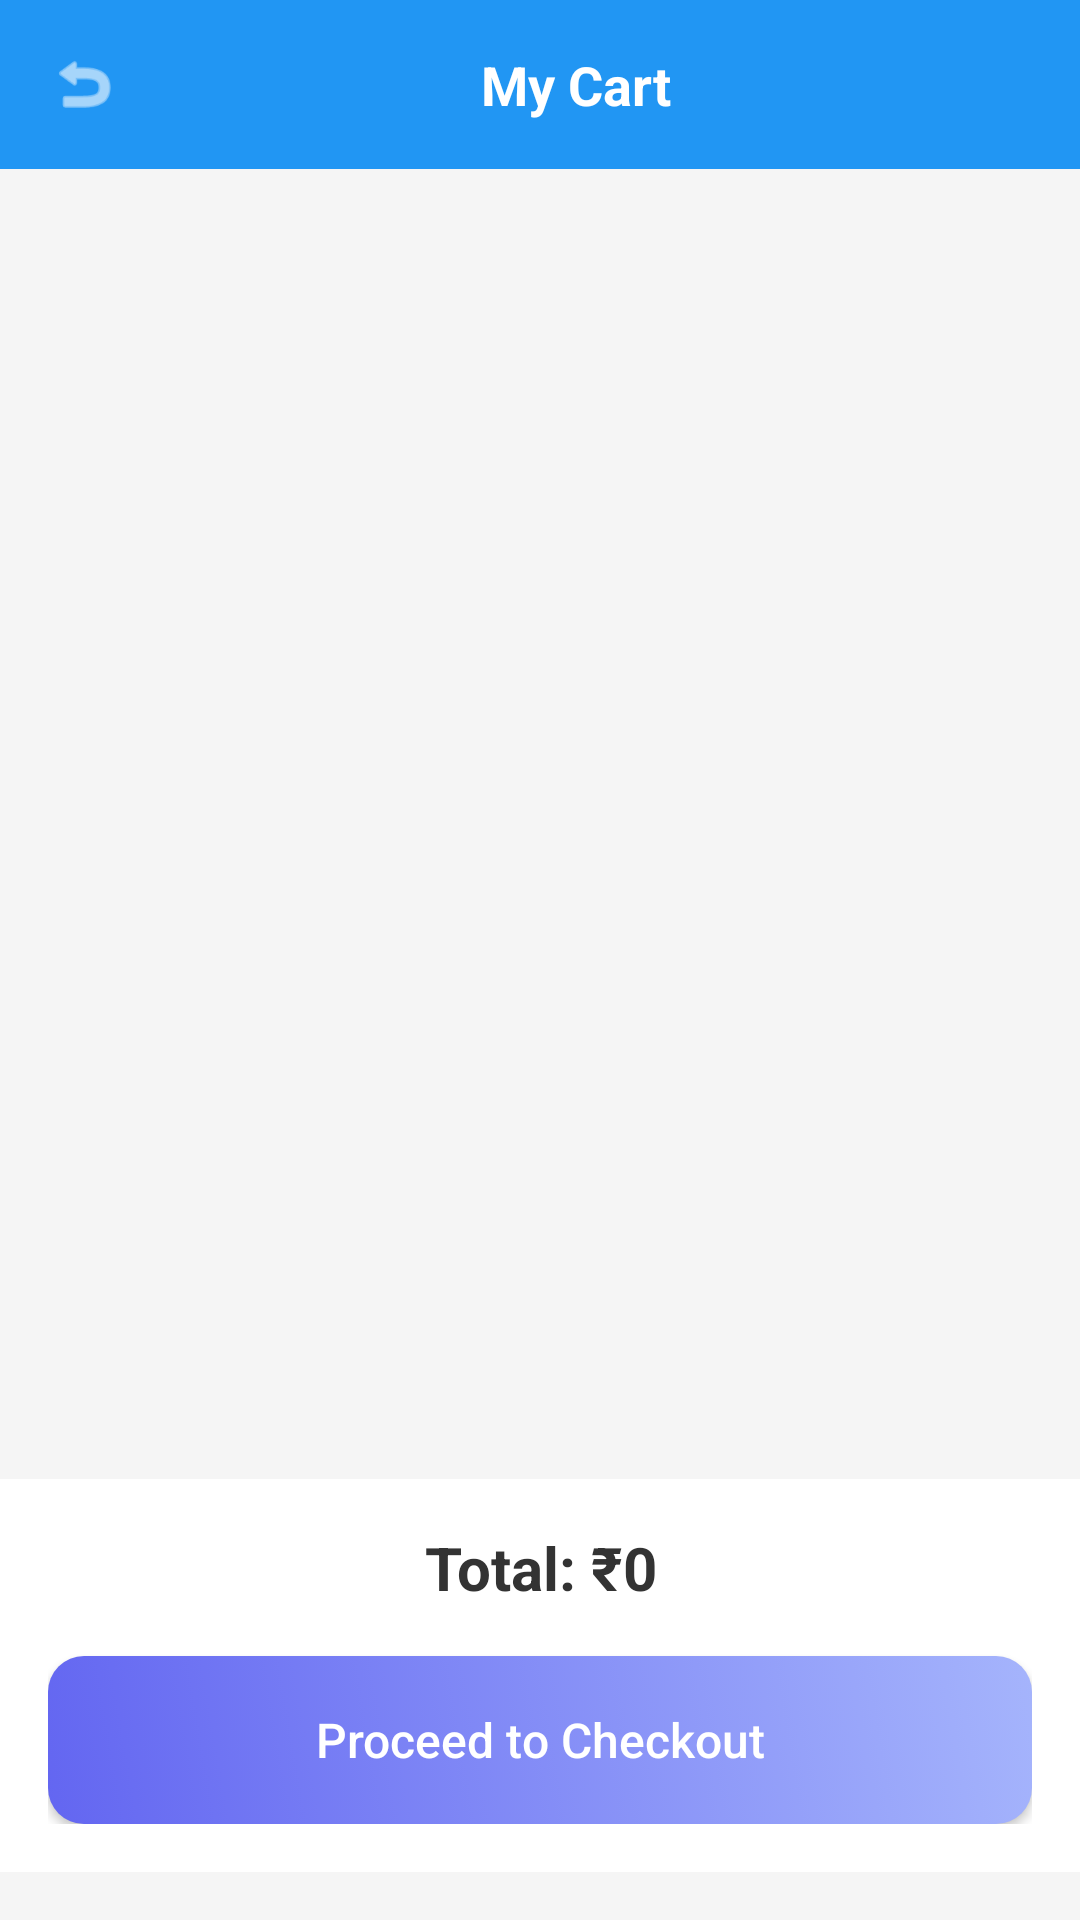

The Android layout XML behind this screen, and the referenced resources:
<!-- AndroidManifest.xml: application theme Theme.EcommerceAPP -->
<!-- res/layout/activity_cart.xml -->
<?xml version="1.0" encoding="utf-8"?>
<LinearLayout xmlns:android="http://schemas.android.com/apk/res/android"
    android:layout_width="match_parent"
    android:layout_height="match_parent"
    android:orientation="vertical"
    android:background="#F5F5F5">

    
    <LinearLayout
        android:layout_width="match_parent"
        android:layout_height="wrap_content"
        android:background="#2196F3"
        android:padding="16dp"
        android:gravity="center_vertical">

        <ImageView
            android:id="@+id/backButton"
            android:layout_width="24dp"
            android:layout_height="24dp"
            android:src="@android:drawable/ic_menu_revert"
            android:tint="#FFFFFF" />

        <TextView
            android:layout_width="0dp"
            android:layout_height="wrap_content"
            android:layout_weight="1"
            android:text="My Cart"
            android:textColor="#FFFFFF"
            android:textSize="18sp"
            android:textStyle="bold"
            android:gravity="center" />

    </LinearLayout>

    
    <androidx.recyclerview.widget.RecyclerView
        android:id="@+id/cartRecyclerView"
        android:layout_width="match_parent"
        android:layout_height="0dp"
        android:layout_weight="1"
        android:padding="8dp" />

    
    <TextView
        android:id="@+id/emptyCartText"
        android:layout_width="match_parent"
        android:layout_height="0dp"
        android:layout_weight="1"
        android:text="Your cart is empty"
        android:textSize="16sp"
        android:textColor="#666666"
        android:gravity="center"
        android:visibility="gone" />

    
    <LinearLayout
        android:layout_width="match_parent"
        android:layout_height="wrap_content"
        android:background="#FFFFFF"
        android:orientation="vertical"
        android:padding="16dp"
        android:layout_marginBottom="16dp">

        <TextView
            android:id="@+id/totalAmountText"
            android:layout_width="match_parent"
            android:layout_height="wrap_content"
            android:text="Total: ₹0"
            android:textSize="20sp"
            android:textStyle="bold"
            android:textColor="#333333"
            android:gravity="center"
            android:layout_marginBottom="16dp" />

        <androidx.appcompat.widget.AppCompatButton
            android:id="@+id/checkoutButton"
            android:layout_width="match_parent"
            android:layout_height="56dp"
            android:background="@drawable/button_background"
            android:text="Proceed to Checkout"
            android:textAllCaps="false"
            android:textColor="@color/white"
            android:textSize="16sp" />

    </LinearLayout>

</LinearLayout>
<!-- resources referenced by this layout -->
<resources>
  <color name="white">#FFFFFF</color>
  <!-- drawable button_background (drawable) -->
  <?xml version="1.0" encoding="utf-8"?>
  <selector xmlns:android="http://schemas.android.com/apk/res/android">
      <item android:state_pressed="true">
          <shape>
              <solid android:color="@color/primaryDark" />
              <corners android:radius="12dp" />
              <stroke android:width="0dp" />
          </shape>
      </item>
      <item>
          <shape>
              <gradient
                  android:startColor="@color/primary"
                  android:endColor="@color/primaryLight"
                  android:angle="45" />
              <corners android:radius="12dp" />
              <stroke android:width="0dp" />
          </shape>
      </item>
  </selector>
  <style name="Theme.EcommerceAPP" parent="Base.Theme.EcommerceAPP" />
  <color name="primaryDark">#4F46E5</color>
  <color name="primary">#6366F1</color>
  <color name="primaryLight">#A5B4FC</color>
  <style name="Base.Theme.EcommerceAPP" parent="Theme.Material3.DayNight.NoActionBar">
          
          
      </style>
</resources>
